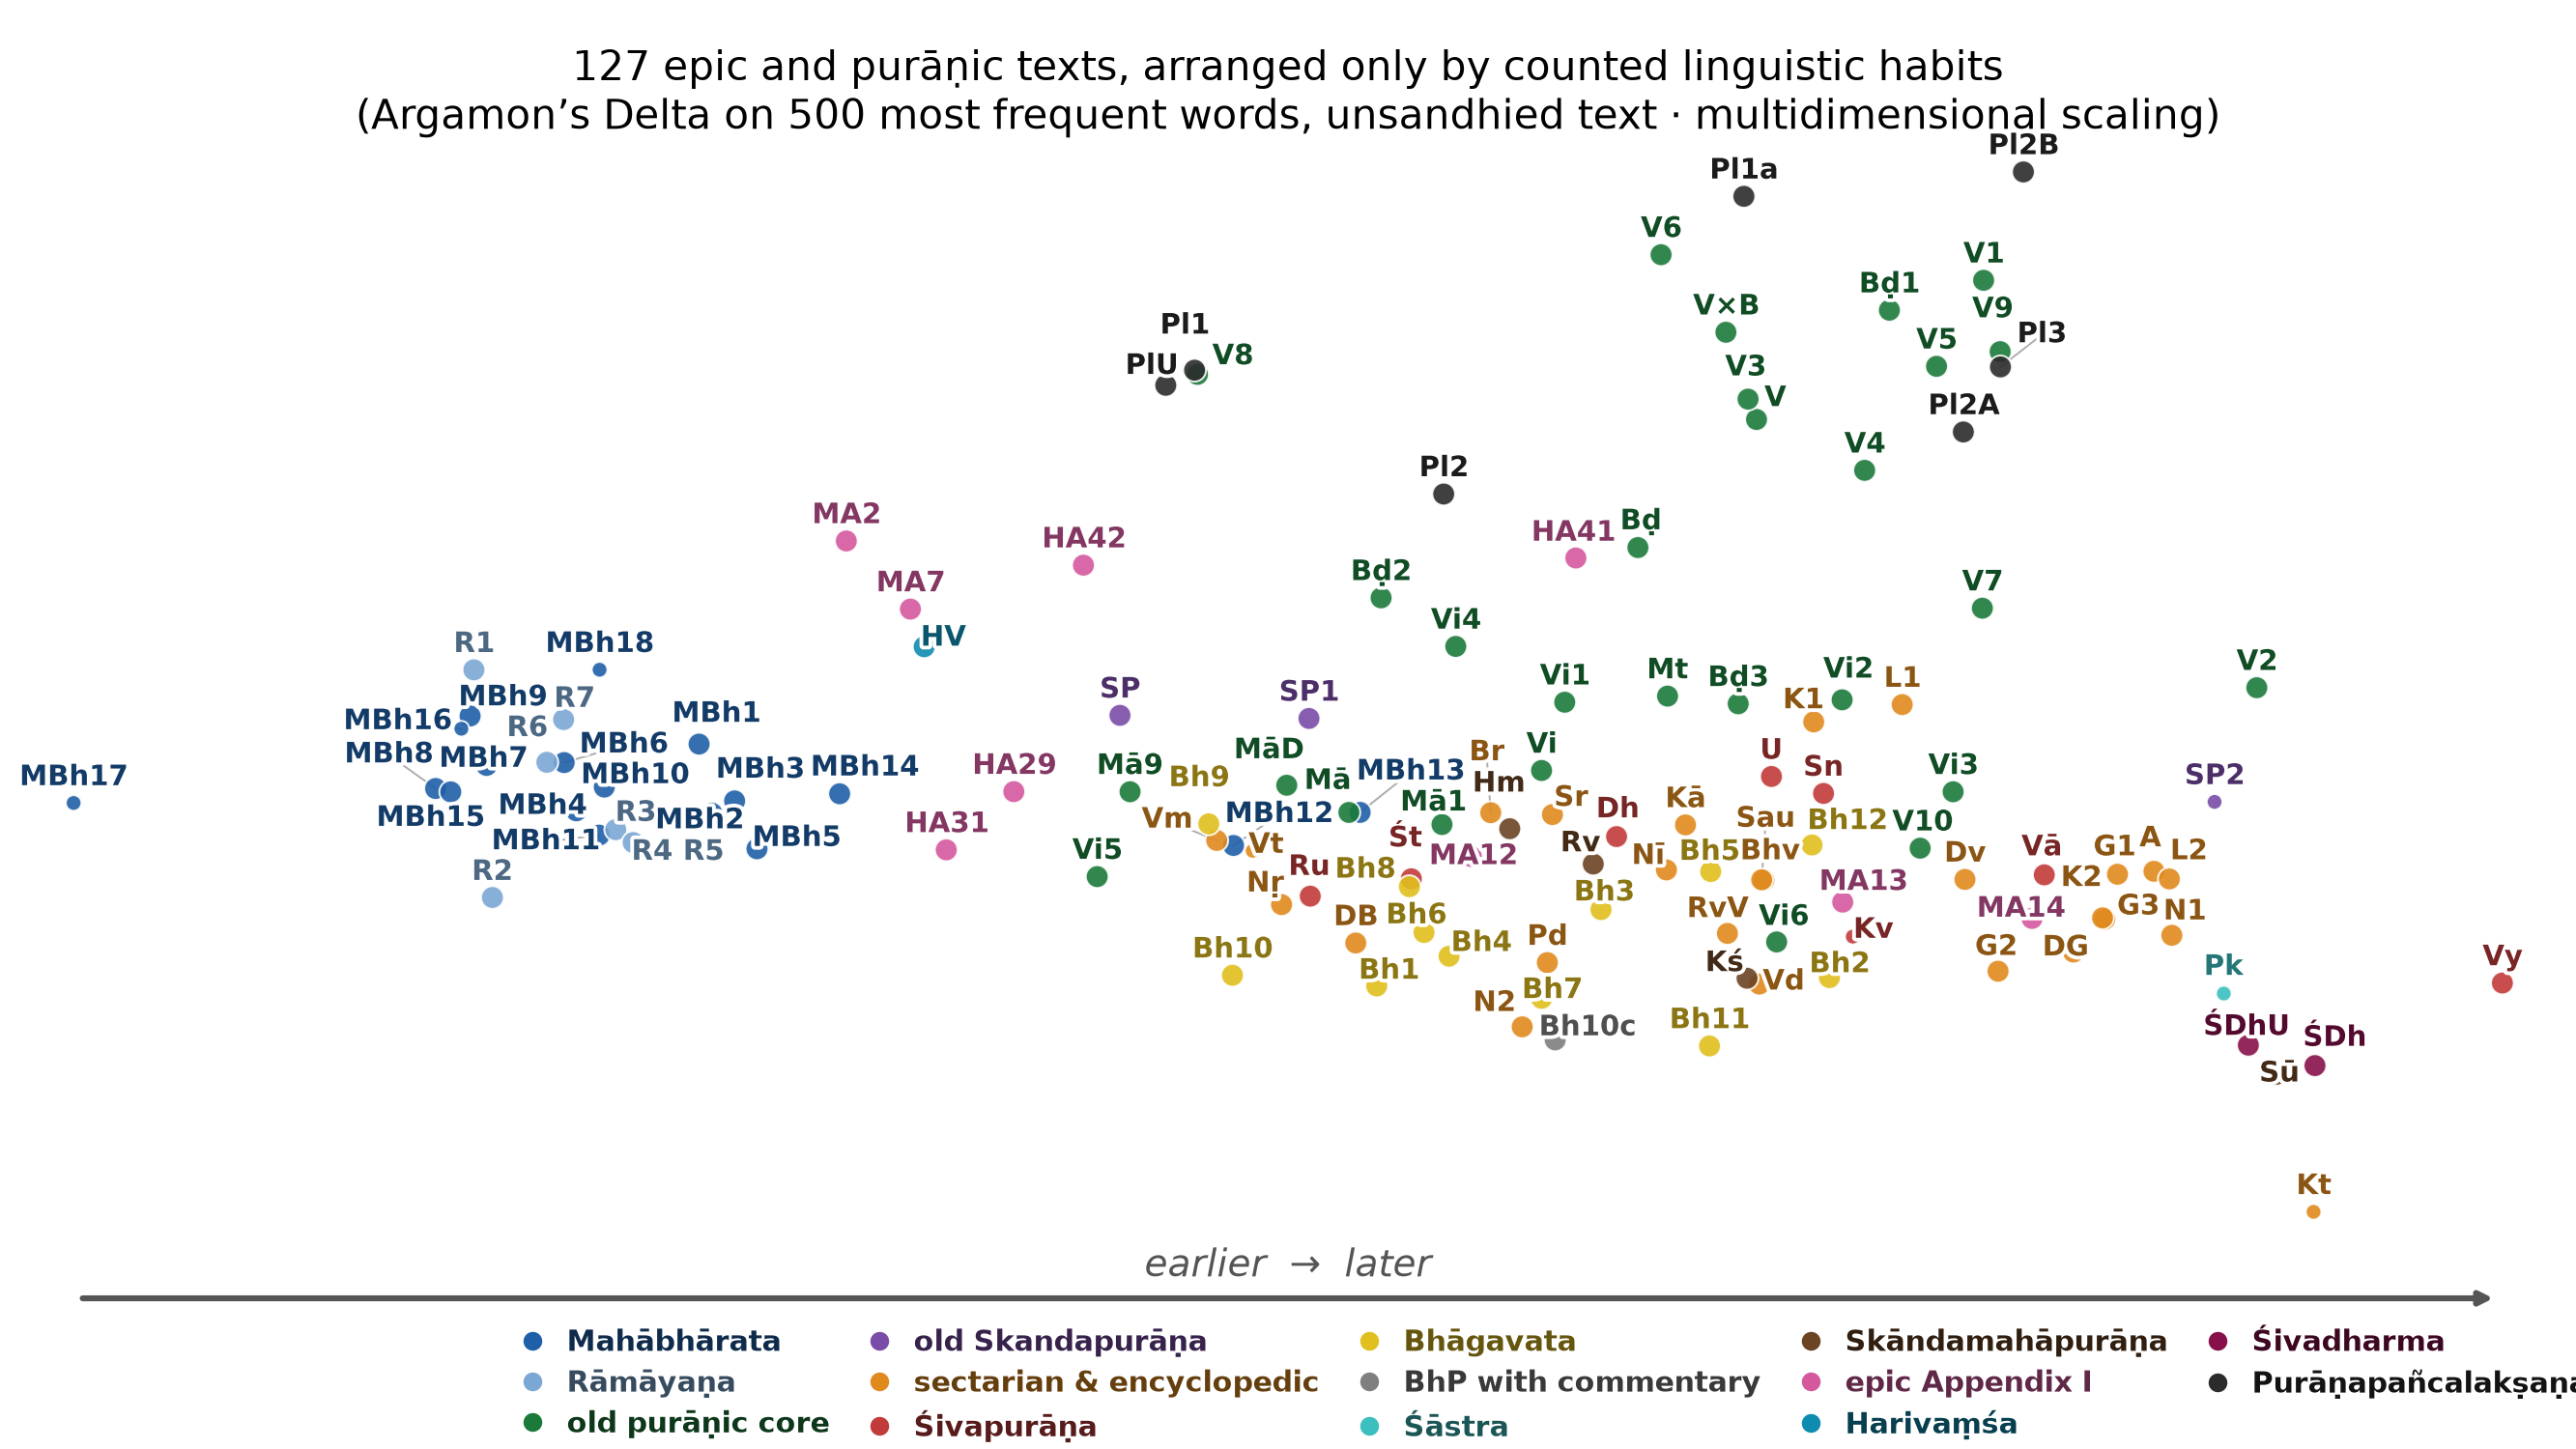

The data file committed next to this chart (first rows):
text	x	y
agnipurana_u	9.346	-2.934
bhagavatapurana_skandha-01_u	-1.175	-6.286
bhagavatapurana_skandha-02_u	4.953	-6.042
bhagavatapurana_skandha-03_u	1.861	-4.053
bhagavatapurana_skandha-04_u	-0.1953	-5.416
bhagavatapurana_skandha-05_u	3.346	-2.941
bhagavatapurana_skandha-06_u	-0.5343	-4.722
bhagavatapurana_skandha-07_u	1.057	-6.648
bhagavatapurana_skandha-08_u	-0.7324	-3.384
bhagavatapurana_skandha-09_u	-3.448	-1.547
bhagavatapurana_skandha-10_adhyaya-29-33…	1.235	-7.862
bhagavatapurana_skandha-10_u	-3.127	-5.973
bhagavatapurana_skandha-11_u	3.33	-8.039
bhagavatapurana_skandha-12_u	4.717	-2.165
bhavisyapurana	4.066	-3.192
brahmandapurana	2.361	6.529
brahmandapurana_khanda-1_u	5.765	13.47
brahmandapurana_khanda-2_u	-1.115	5.059
brahmandapurana_khanda-3_u	3.718	1.962
brahmapurana_pu	0.3686	-1.221
devibhagavatapurana	-1.458	-5.03
devibhagavatapurana_devigita_adhyaya-31-…	8.256	-5.294
devipurana	6.788	-3.172
garudapurana_khanda-1_u	8.852	-3.02
garudapurana_khanda-2_u	7.235	-5.855
garudapurana_khanda-3_u	8.68	-4.335
harivamsa	-7.303	3.641
harivamsa_appendix-29-30_mathura	-6.087	-0.6054
harivamsa_appendix-31	-7.001	-2.307
harivamsa_appendix-41	1.521	6.224
harivamsa_appendix-42_pradurbhava	-5.144	6.014
kalikapurana	3.005	-1.578
karatoyamahatmya_pu	11.51	-12.89
kirfel_ppl_textgruppe_IIA_col1	6.766	9.909
kirfel_ppl_textgruppe_IIB_col1	7.579	17.51
kirfel_ppl_textgruppe_III_col1	7.268	11.81
kirfel_ppl_textgruppe_II_col1	-0.2681	8.094
kirfel_ppl_textgruppe_I_col1	-3.64	11.71
kirfel_ppl_textgruppe_Ia_col1	3.795	16.8
kirfel_ppl_ungrouped_col1	-4.03	11.27
kurmapurana_khanda-1_u	4.74	1.434
kurmapurana_khanda-2_u	8.649	-4.295
lingapurana_khanda-1_u	5.938	1.939
lingapurana_khanda-2_u	9.554	-3.158
mahabharata_01-adiparvan	-10.35	0.7845
mahabharata_02-appendix-21_sisupala	-8.354	6.722
mahabharata_02-sabhaparvan	-10.17	-1.237
mahabharata_03-aranyakaparvan	-9.866	-0.8767
mahabharata_04-virataparvan	-12.01	-1.165
mahabharata_05-udyogaparvan	-9.563	-2.276
mahabharata_06-bhismaparvan	-12.17	0.2436
mahabharata_07-appendix-08_sodasarajika	-7.486	4.73
mahabharata_07-dronaparvan	-13.22	0.1609
mahabharata_08-karnaparvan	-13.91	-0.5135
mahabharata_09-salyaparvan	-13.45	1.605
mahabharata_10-sauptikaparvan	-11.63	-0.4718
mahabharata_11-striparvan	-11.7	-1.877
mahabharata_12-appendix-29_moksadharma	0.1076	-2.505
mahabharata_12-santiparvan	-3.113	-2.179
mahabharata_13-anusasanaparvan	-1.399	-1.212
... 67 more rows
